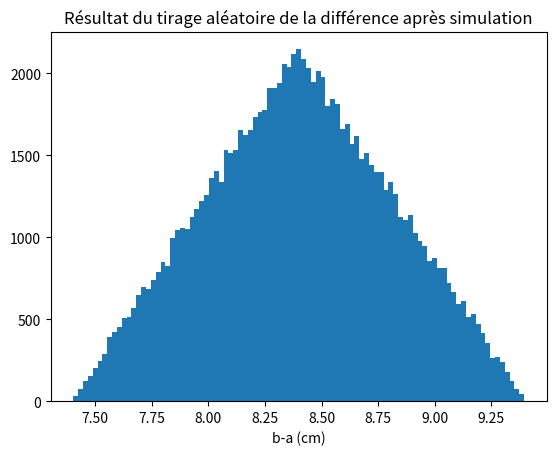

Write Python code to recreate this figure.
import numpy as np
import matplotlib.pyplot as plt

# Positions de des points

A = 11.1 # cm
B = 19.5 # cm

# Entrez les précisions

DeltaA = 0.5 # cm
DeltaB = 0.5 # cm

# Entrez la fonction de composition

def ecart(a,b):
    return b-a

# Entrez le nombre de simulation que vous voulez effectuer

N = 100000

# Calculs avec une distribution de probabilité uniforme
Difference = []

for i in range(0,N):
    a = np.random.uniform(A-DeltaA,A+DeltaA)
    b = np.random.uniform(B-DeltaB,B+DeltaB)
    Difference.append(ecart(a,b))

plt.figure(1)
plt.hist(Difference,bins = 'rice')
plt.title('Résultat du tirage aléatoire de la différence après simulation')
plt.xlabel("b-a (cm)")
plt.show()

# Calcul et affichage moyenne et écart type

moy = np.mean(Difference)
std = np.std(Difference,ddof=1)

print("Moyenne = {:.2f} cm".format(moy))
print("Ecart type = {:.2f} cm".format(std))

######### Utilisation de la formule du programme #########

uA = DeltaA / np.sqrt(3)
uB = DeltaB / np.sqrt(3)

uDiff= np.sqrt(uA**2 + uB**2)


print("Incertitude de type somme avec la fomule = {:.2f} cm".format(uDiff))